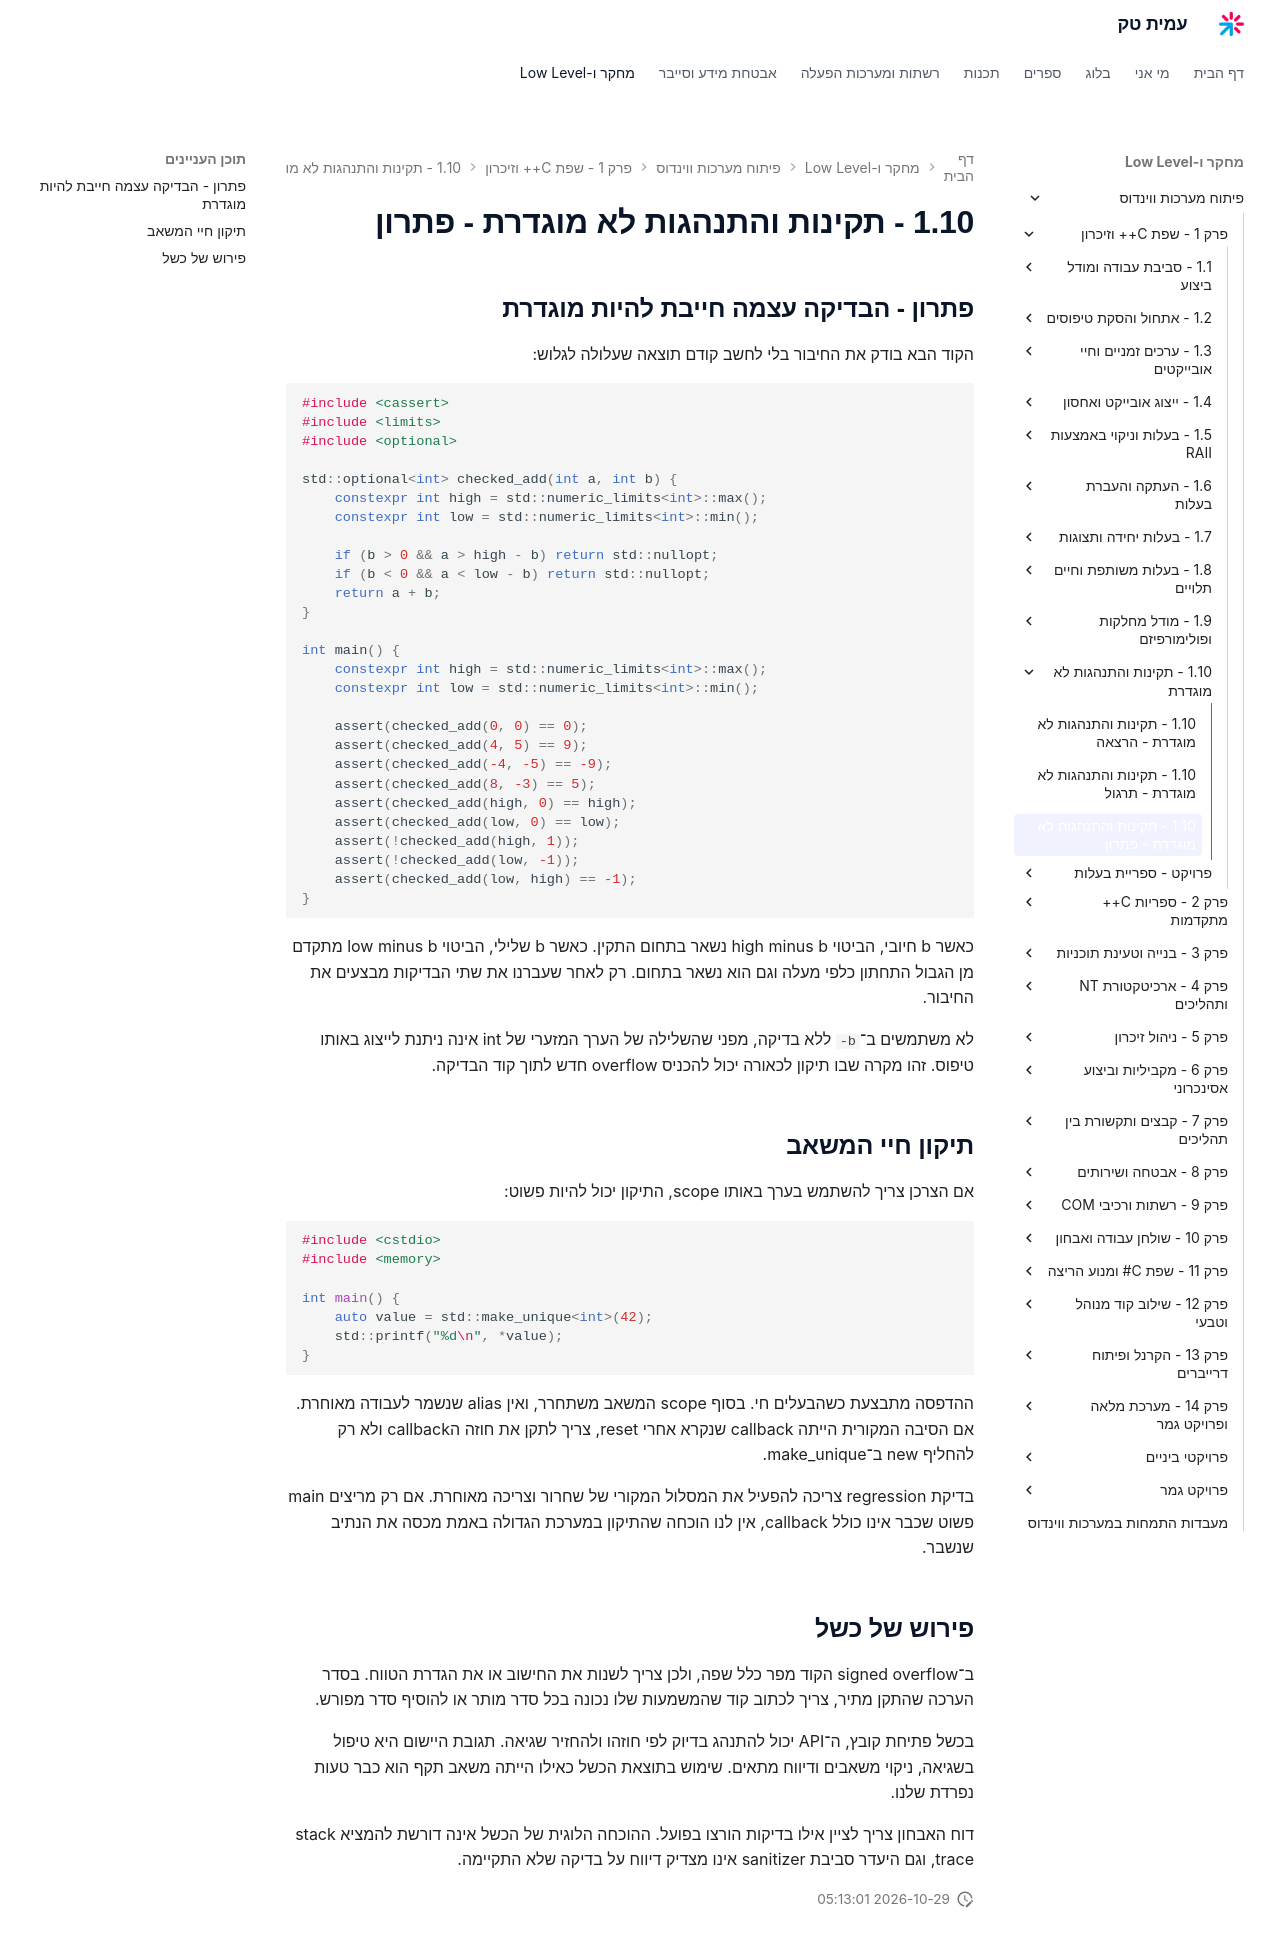

repository: AmitPinchasi/amittech · page: פיתוח-מערכות-ווינדוס/1 - שפת C++ וזיכרון/1.10 - תקינות והתנהגות לא מוגדרת/1.10 - תקינות והתנהגות לא מוגדרת - פתרון/index.html · generator: mkdocs

## פתרון - הבדיקה עצמה חייבת להיות מוגדרת

הקוד הבא בודק את החיבור בלי לחשב קודם תוצאה שעלולה לגלוש:

```cpp
#include <cassert>
#include <limits>
#include <optional>

std::optional<int> checked_add(int a, int b) {
    constexpr int high = std::numeric_limits<int>::max();
    constexpr int low = std::numeric_limits<int>::min();

    if (b > 0 && a > high - b) return std::nullopt;
    if (b < 0 && a < low - b) return std::nullopt;
    return a + b;
}

int main() {
    constexpr int high = std::numeric_limits<int>::max();
    constexpr int low = std::numeric_limits<int>::min();

    assert(checked_add(0, 0) == 0);
    assert(checked_add(4, 5) == 9);
    assert(checked_add(-4, -5) == -9);
    assert(checked_add(8, -3) == 5);
    assert(checked_add(high, 0) == high);
    assert(checked_add(low, 0) == low);
    assert(!checked_add(high, 1));
    assert(!checked_add(low, -1));
    assert(checked_add(low, high) == -1);
}
```

כאשר b חיובי, הביטוי high minus b נשאר בתחום התקין. כאשר b שלילי, הביטוי low minus b מתקדם מן הגבול התחתון כלפי מעלה וגם הוא נשאר בתחום. רק לאחר שעברנו את שתי הבדיקות מבצעים את החיבור.

לא משתמשים ב־`-b` ללא בדיקה, מפני שהשלילה של הערך המזערי של int אינה ניתנת לייצוג באותו טיפוס. זהו מקרה שבו תיקון לכאורה יכול להכניס overflow חדש לתוך קוד הבדיקה.

## תיקון חיי המשאב

אם הצרכן צריך להשתמש בערך באותו scope, התיקון יכול להיות פשוט:

```cpp
#include <cstdio>
#include <memory>

int main() {
    auto value = std::make_unique<int>(42);
    std::printf("%d\n", *value);
}
```

ההדפסה מתבצעת כשהבעלים חי. בסוף scope המשאב משתחרר, ואין alias שנשמר לעבודה מאוחרת. אם הסיבה המקורית הייתה callback שנקרא אחרי reset, צריך לתקן את חוזה הcallback ולא רק להחליף new ב־make_unique.

בדיקת regression צריכה להפעיל את המסלול המקורי של שחרור וצריכה מאוחרת. אם רק מריצים main פשוט שכבר אינו כולל callback, אין לנו הוכחה שהתיקון במערכת הגדולה באמת מכסה את הנתיב שנשבר.

## פירוש של כשל

ב־signed overflow הקוד מפר כלל שפה, ולכן צריך לשנות את החישוב או את הגדרת הטווח. בסדר הערכה שהתקן מתיר, צריך לכתוב קוד שהמשמעות שלו נכונה בכל סדר מותר או להוסיף סדר מפורש.

בכשל פתיחת קובץ, ה־API יכול להתנהג בדיוק לפי חוזהו ולהחזיר שגיאה. תגובת היישום היא טיפול בשגיאה, ניקוי משאבים ודיווח מתאים. שימוש בתוצאת הכשל כאילו הייתה משאב תקף הוא כבר טעות נפרדת שלנו.

דוח האבחון צריך לציין אילו בדיקות הורצו בפועל. ההוכחה הלוגית של הכשל אינה דורשת להמציא stack trace, וגם היעדר סביבת sanitizer אינו מצדיק דיווח על בדיקה שלא התקיימה.
